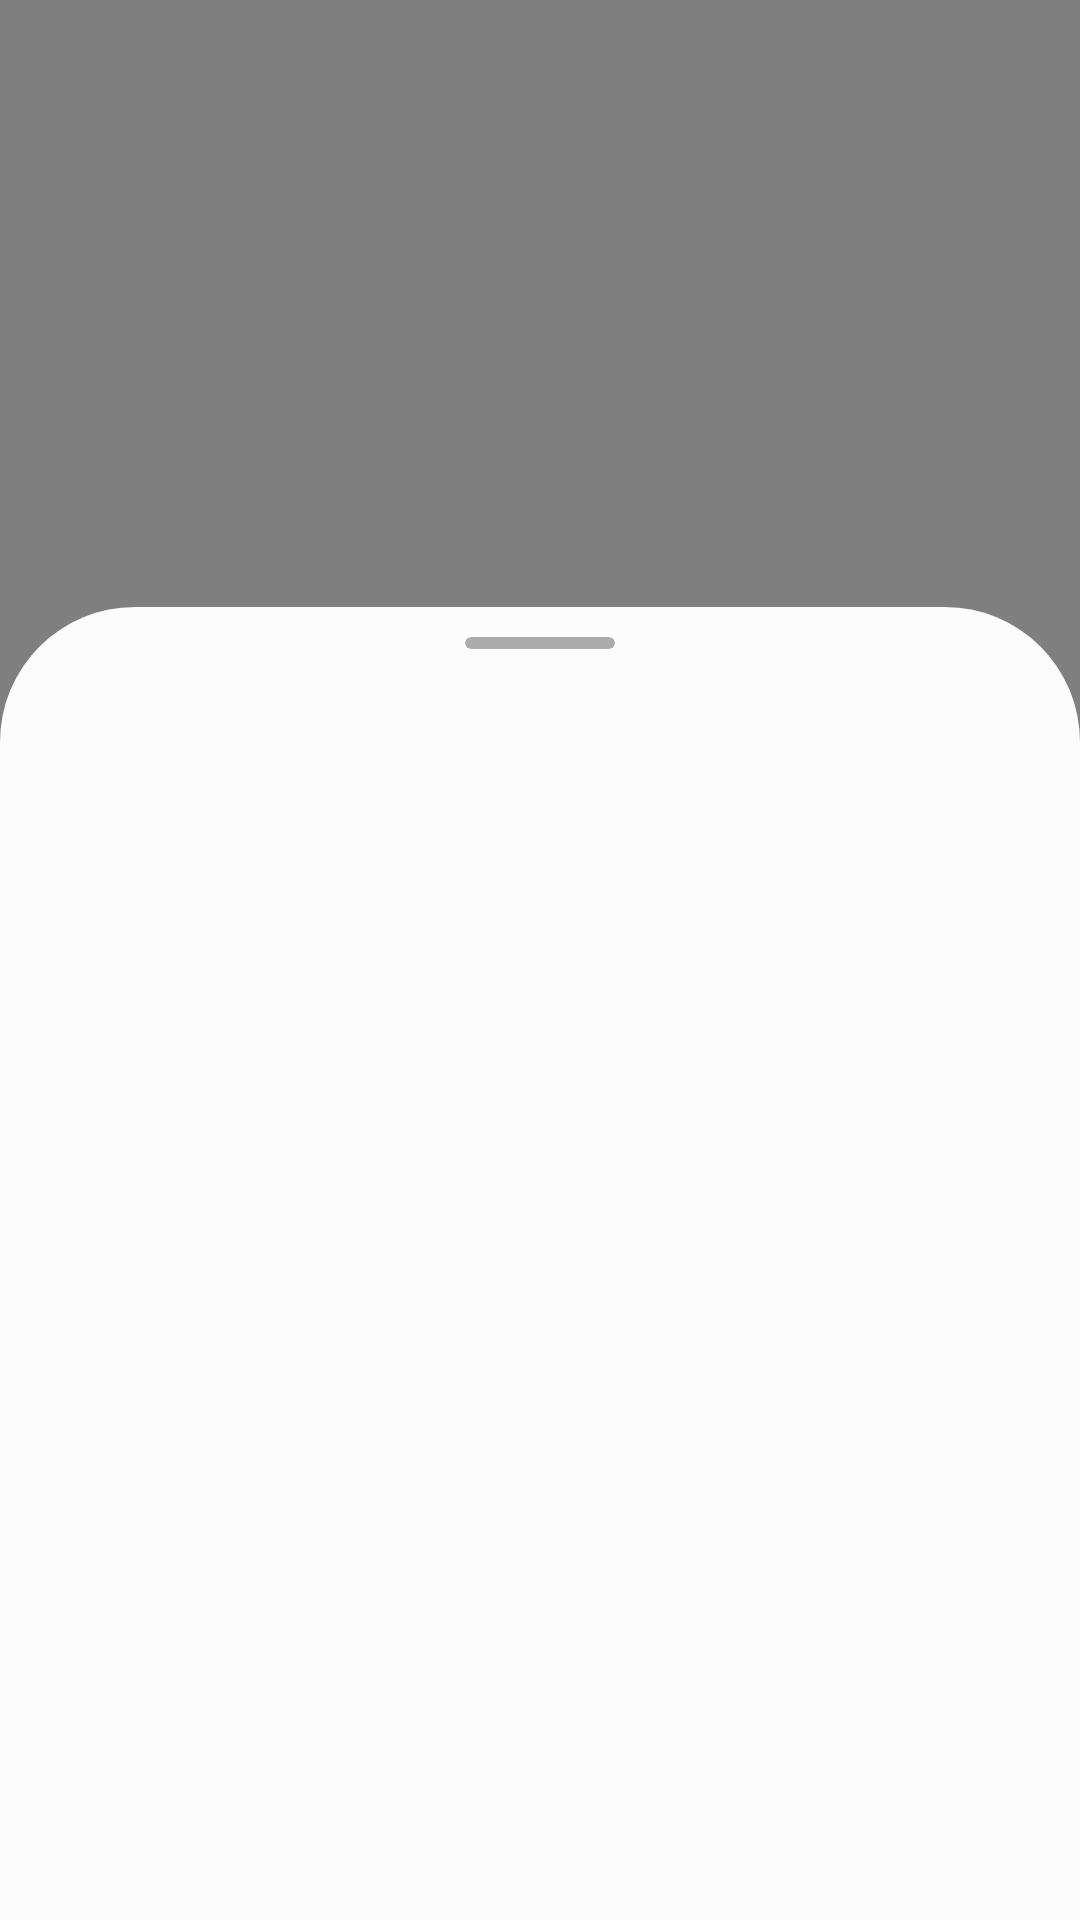

The Android layout XML behind this screen, and the referenced resources:
<!-- AndroidManifest.xml: activity theme Theme.MusicApp -->
<!-- res/layout/activity_main.xml -->
<?xml version="1.0" encoding="utf-8"?>
<androidx.coordinatorlayout.widget.CoordinatorLayout
    xmlns:android="http://schemas.android.com/apk/res/android"
    xmlns:tools="http://schemas.android.com/tools"
    xmlns:app="http://schemas.android.com/apk/res-auto"
    android:layout_width="match_parent"
    android:layout_height="match_parent"
    >


  <androidx.fragment.app.FragmentContainerView
      android:id="@+id/fragment_container"
      android:name="androidx.navigation.fragment.NavHostFragment"
      android:layout_width="match_parent"
      android:layout_height="match_parent"
      app:defaultNavHost="true"
      android:background="@color/white"
      app:navGraph="@navigation/main_nav_graph" />

<FrameLayout
    android:layout_width="match_parent"
    android:layout_height="wrap_content"
    android:orientation="vertical"
    android:layout_gravity="bottom"
    >
  <androidx.constraintlayout.widget.ConstraintLayout
      android:layout_gravity="bottom"
      app:layout_anchorGravity="top"
      android:paddingHorizontal="15dp"
      android:clickable="true"
      android:id="@+id/bottomPlayerBar"
      android:visibility="visible"
      android:layout_width="match_parent"
      android:layout_height="140dp"
      android:background="@drawable/bottom_song_shape"
      android:animateLayoutChanges="true"
    >

      <androidx.cardview.widget.CardView
          android:layout_marginStart="10dp"
          android:layout_marginTop="15dp"
          android:id="@+id/bottomImgBg"
          android:layout_width="wrap_content"
          android:layout_height="wrap_content"
          app:layout_constraintStart_toStartOf="parent"
          app:layout_constraintTop_toTopOf="parent"
          app:cardCornerRadius="12dp"
          >

      <ImageView
          android:background="@color/white"
          android:id="@+id/trackImg"
          android:layout_width="50dp"
          android:layout_height="50dp"
          android:src="@color/white"
          />
      </androidx.cardview.widget.CardView>

      <TextView
          android:id="@+id/song_name_tv"
          android:layout_width="0dp"
          android:layout_height="wrap_content"
          android:layout_marginTop="15dp"
          android:ellipsize="end"
          android:maxLines="1"
          android:paddingHorizontal="15dp"
          android:text="Space Vandals"
          android:textColor="@color/white"
          android:textSize="@dimen/h3"
          android:textStyle="bold"
          app:layout_constraintEnd_toStartOf="@id/previous_btn"
          app:layout_constraintHorizontal_bias="0.15"
          app:layout_constraintStart_toEndOf="@+id/bottomImgBg"
          app:layout_constraintTop_toTopOf="parent" />

      <TextView
          android:id="@+id/song_author_name"
          android:layout_width="0dp"
          android:layout_height="wrap_content"
          android:ellipsize="end"
          android:maxLines="1"
          android:paddingHorizontal="15dp"
          android:text="Moderator"
          android:textColor="@color/gray"
          android:textSize="@dimen/body1"
          app:layout_constraintEnd_toEndOf="@+id/song_name_tv"
          app:layout_constraintStart_toStartOf="@+id/song_name_tv"
          app:layout_constraintTop_toBottomOf="@id/song_name_tv" />

      <ImageButton
          android:id="@+id/previous_btn"
          android:layout_width="wrap_content"
          android:layout_height="wrap_content"
          android:src="@drawable/previous"
          android:background="?attr/selectableItemBackgroundBorderless"
          app:layout_constraintTop_toTopOf="parent"
          app:layout_constraintBottom_toBottomOf="@+id/song_author_name"
          app:layout_constraintEnd_toStartOf="@id/play_btn"
          app:layout_constraintVertical_bias="0.65"
          android:layout_marginEnd="12dp"
          />

    <ToggleButton
        android:textOff=""
        android:textOn=""
        android:id="@+id/play_btn"
        android:layout_width="32dp"
        android:layout_height="32dp"
        android:background="@drawable/play_btn_selector"
        app:layout_constraintBottom_toBottomOf="@+id/song_author_name"
        app:layout_constraintEnd_toStartOf="@id/next_btn"
        app:layout_constraintTop_toTopOf="parent"
        app:layout_constraintVertical_bias="0.65"
        android:layout_marginEnd="10dp"
        />

          <ImageButton
              android:id="@+id/next_btn"
              android:layout_width="wrap_content"
              android:layout_height="wrap_content"
              android:src="@drawable/next"
              android:background="?attr/selectableItemBackgroundBorderless"
              app:layout_constraintTop_toTopOf="parent"
              app:layout_constraintBottom_toBottomOf="@+id/song_author_name"
              app:layout_constraintEnd_toEndOf="parent"
              app:layout_constraintVertical_bias="0.65"
              android:layout_marginEnd="12dp"
              />

  </androidx.constraintlayout.widget.ConstraintLayout>


  <com.google.android.material.bottomnavigation.BottomNavigationView
      android:id="@+id/bottom_nav_view"
      android:layout_width="match_parent"
      android:layout_height="60dp"
      android:layout_gravity="bottom"
      android:background="@drawable/bottom_nav_bg"
      app:itemIconTint="@drawable/bottom_nav_selector"
      android:backgroundTint="@color/orange"
      app:itemActiveIndicatorStyle="@color/black"
      app:menu="@menu/bottom_nav"
      />
</FrameLayout>


        <LinearLayout
            android:visibility="visible"
            android:id="@+id/bottom_sheet"
            android:layout_width="match_parent"
            android:layout_height="match_parent"
            app:layout_behavior="com.google.android.material.bottomsheet.BottomSheetBehavior"
            android:background="@drawable/bottom_sheet_shape"
            android:elevation="5dp"
            android:orientation="vertical"
            >

            <androidx.cardview.widget.CardView
                android:id="@+id/playerRoot"
                android:layout_width="50dp"
                android:layout_height="4dp"
                android:layout_marginTop="10dp"
                android:backgroundTint="@color/gray"
                app:cardCornerRadius="50dp"
                android:layout_gravity="center_horizontal" />

            <androidx.viewpager2.widget.ViewPager2
                android:layout_marginTop="25dp"
                android:id="@+id/bottom_sheet_vp"
                android:layout_width="match_parent"
                android:layout_height="match_parent"
                 />

        </LinearLayout>






</androidx.coordinatorlayout.widget.CoordinatorLayout>
<!-- resources referenced by this layout -->
<resources>
  <color name="black">#FF000000</color>
  <color name="gray">#acacac</color>
  <color name="orange">#ff6428</color>
  <color name="white">#fffcfcfc</color>
  <dimen name="body1">16sp</dimen>
  <dimen name="h3">18sp</dimen>
  <!-- drawable bottom_nav_bg (drawable) -->
  <?xml version="1.0" encoding="utf-8"?>
  <shape xmlns:android="http://schemas.android.com/apk/res/android">
  <solid android:color="@color/white"/>
      <corners
          android:topLeftRadius="40dp"
          android:topRightRadius="40dp"/>
      <stroke android:width="1dp"
          android:color="@color/light_gray"/>
  </shape>
  <!-- drawable bottom_nav_selector (drawable) -->
  <?xml version="1.0" encoding="utf-8"?>
  <selector xmlns:android="http://schemas.android.com/apk/res/android">
  <item android:state_checked="true" android:color="@color/orange"/>
      <item android:state_checked="false" android:color="@color/black"/>
  </selector>
  <!-- drawable bottom_sheet_shape (drawable) -->
  <?xml version="1.0" encoding="utf-8"?>
  <shape xmlns:android="http://schemas.android.com/apk/res/android"
      android:shape="rectangle">
          <corners
              android:topLeftRadius="45dp"
              android:topRightRadius="45dp"/>
          <solid android:color="@color/white"/>
  </shape>
  <!-- drawable bottom_song_shape (drawable) -->
  <?xml version="1.0" encoding="utf-8"?>
  <shape xmlns:android="http://schemas.android.com/apk/res/android">
      <solid android:color="@color/black"/>
      <corners
          android:topLeftRadius="40dp"
          android:topRightRadius="40dp"/>
  </shape>
  <!-- drawable play_btn_selector (drawable) -->
  <?xml version="1.0" encoding="utf-8"?>
  <selector xmlns:android="http://schemas.android.com/apk/res/android">
      <item
          android:state_checked="true"
          android:drawable="@drawable/play">
      </item>
      <item android:drawable="@drawable/pausee"
          android:state_checked="false">
      </item>
  </selector>
  <style name="Theme.MusicApp" parent="Theme.Material3.Light.NoActionBar">
          <item name="colorPrimary">@color/orange</item>
  
          <item name="colorPrimaryVariant">@color/orange</item>
          <item name="colorOnPrimary">@color/white</item>
          <item name="colorSecondary">@color/black</item>
          <item name="colorSecondaryVariant">@color/gray</item>
          <item name="colorOnSecondary">@color/white</item>
  
          
          <item name="android:navigationBarColor">@android:color/transparent</item>
          <item name="android:statusBarColor">@android:color/transparent</item>
          <item name="android:windowLightStatusBar">?attr/isLightTheme</item>
  
          <item name="actionOverflowMenuStyle">@style/popupOverflowMenu</item>
      </style>
  <color name="light_gray">#E6E6E3</color>
  <style name="popupOverflowMenu" parent="@style/Widget.MaterialComponents.PopupMenu">
          <item name="android:popupBackground">@drawable/rounded_corners_shape</item>
          <item name="android:background">@color/black</item>
          <item name="colorSecondary">@color/black</item>
      </style>
  <!-- drawable rounded_corners_shape (drawable) -->
  <?xml version="1.0" encoding="utf-8"?>
  <shape
      android:shape="rectangle"
      xmlns:android="http://schemas.android.com/apk/res/android">
      <corners android:radius="20dp"/>
      <solid android:color="@color/white"/>
  </shape>
</resources>
